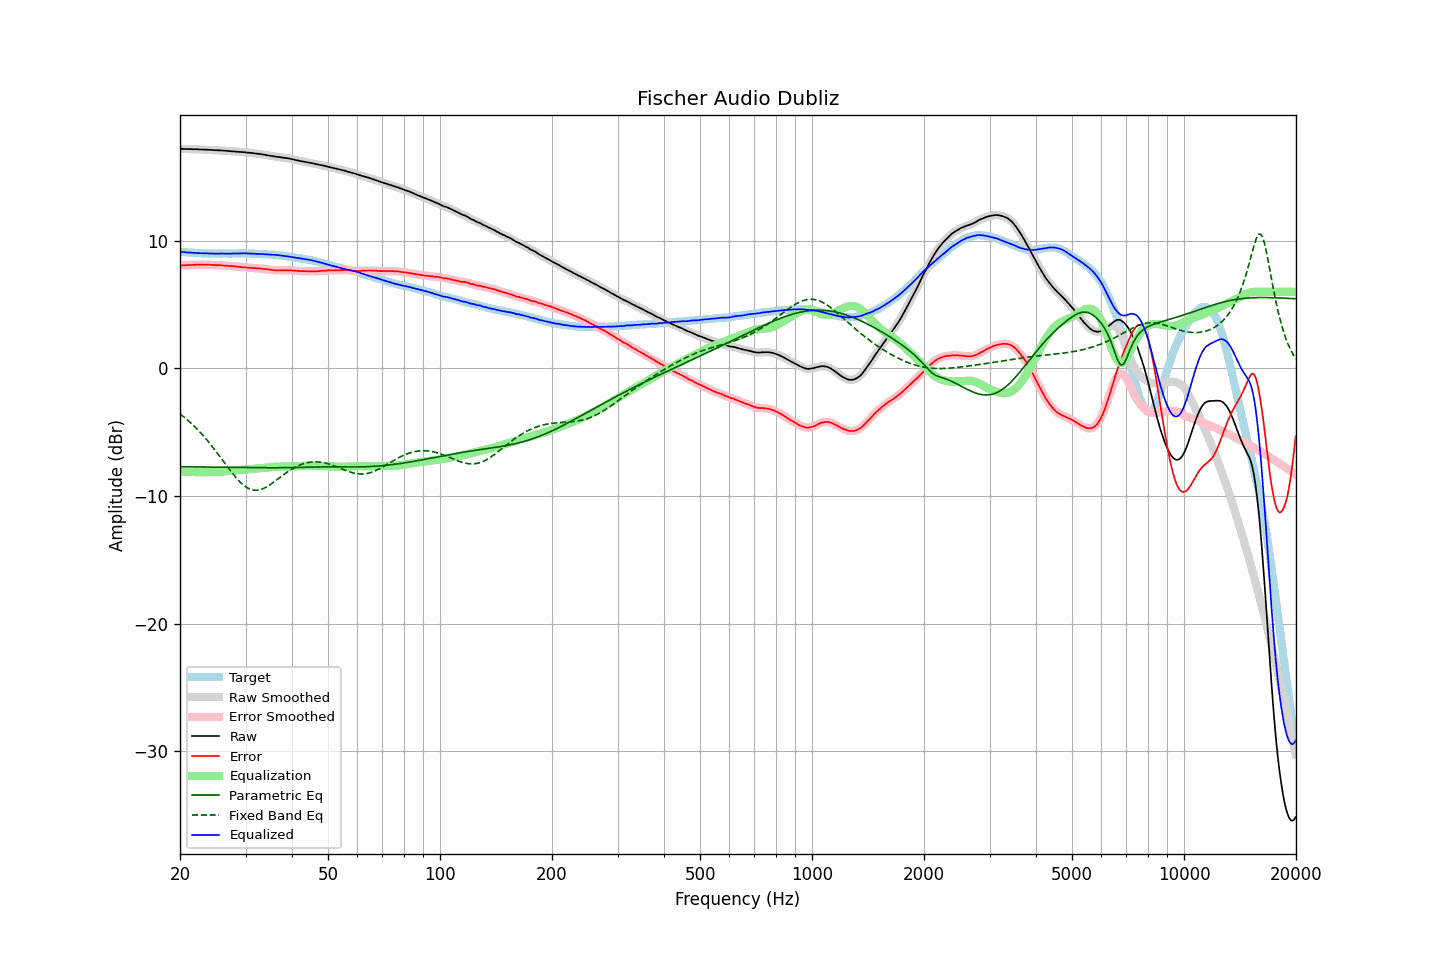

Values plotted in this chart, from the file beside it:
frequency, raw, error, smoothed, error_smoothed, equalization, parametric_eq, fixed_band_eq, equalized_raw, equalized_smoothed, target
20.00, 17.21, 8.06, 17.21, 8.06, -8.06, -7.70, -3.56, 9.15, 9.15, 9.15
20.20, 17.21, 8.07, 17.20, 8.07, -8.07, -7.70, -3.66, 9.14, 9.13, 9.14
20.40, 17.20, 8.07, 17.20, 8.07, -8.08, -7.70, -3.76, 9.12, 9.12, 9.13
20.61, 17.20, 8.08, 17.19, 8.08, -8.08, -7.70, -3.86, 9.11, 9.11, 9.12
20.81, 17.19, 8.09, 17.19, 8.09, -8.09, -7.70, -3.96, 9.09, 9.10, 9.09
21.02, 17.19, 8.10, 17.19, 8.10, -8.10, -7.71, -4.08, 9.09, 9.09, 9.08
21.23, 17.19, 8.11, 17.18, 8.11, -8.10, -7.71, -4.19, 9.08, 9.08, 9.07
21.44, 17.19, 8.10, 17.18, 8.11, -8.11, -7.71, -4.30, 9.08, 9.07, 9.08
21.66, 17.18, 8.11, 17.18, 8.11, -8.11, -7.71, -4.42, 9.06, 9.06, 9.06
21.87, 17.18, 8.11, 17.18, 8.12, -8.12, -7.71, -4.54, 9.06, 9.06, 9.06
22.09, 17.18, 8.13, 17.17, 8.12, -8.12, -7.71, -4.67, 9.05, 9.05, 9.04
22.31, 17.17, 8.12, 17.17, 8.13, -8.12, -7.72, -4.80, 9.04, 9.04, 9.04
22.54, 17.16, 8.12, 17.16, 8.13, -8.13, -7.72, -4.93, 9.03, 9.03, 9.03
22.76, 17.16, 8.12, 17.15, 8.13, -8.13, -7.72, -5.07, 9.03, 9.02, 9.03
22.99, 17.15, 8.13, 17.15, 8.13, -8.13, -7.72, -5.20, 9.02, 9.02, 9.02
23.22, 17.15, 8.14, 17.14, 8.13, -8.13, -7.72, -5.35, 9.02, 9.02, 9.01
23.45, 17.14, 8.12, 17.14, 8.13, -8.13, -7.72, -5.49, 9.01, 9.01, 9.02
23.69, 17.14, 8.13, 17.13, 8.13, -8.12, -7.73, -5.64, 9.01, 9.01, 9.01
23.92, 17.13, 8.13, 17.13, 8.12, -8.12, -7.73, -5.79, 9.01, 9.01, 9.00
24.16, 17.13, 8.12, 17.12, 8.12, -8.12, -7.73, -5.95, 9.01, 9.01, 9.01
24.40, 17.12, 8.11, 17.11, 8.11, -8.11, -7.73, -6.10, 9.00, 9.00, 9.01
24.65, 17.11, 8.10, 17.11, 8.10, -8.11, -7.73, -6.27, 9.00, 9.00, 9.01
24.89, 17.10, 8.09, 17.10, 8.10, -8.10, -7.74, -6.43, 8.99, 9.00, 9.00
25.14, 17.10, 8.10, 17.09, 8.10, -8.10, -7.74, -6.59, 9.00, 9.00, 8.99
25.39, 17.09, 8.09, 17.09, 8.10, -8.09, -7.74, -6.76, 9.00, 9.00, 8.99
25.65, 17.09, 8.09, 17.08, 8.09, -8.08, -7.74, -6.93, 9.00, 9.00, 8.99
25.91, 17.08, 8.08, 17.07, 8.08, -8.08, -7.74, -7.10, 9.00, 9.00, 8.99
26.16, 17.07, 8.06, 17.07, 8.07, -8.07, -7.74, -7.27, 9.00, 9.00, 9.00
26.43, 17.06, 8.06, 17.06, 8.06, -8.06, -7.75, -7.44, 9.00, 9.00, 9.00
26.69, 17.05, 8.05, 17.05, 8.05, -8.05, -7.75, -7.61, 8.99, 8.99, 9.00
26.96, 17.04, 8.04, 17.03, 8.04, -8.04, -7.75, -7.78, 8.99, 8.99, 9.00
27.23, 17.03, 8.03, 17.03, 8.03, -8.03, -7.75, -7.94, 9.00, 9.00, 9.00
27.50, 17.02, 8.02, 17.02, 8.02, -8.02, -7.75, -8.11, 9.00, 9.00, 9.00
27.77, 17.02, 8.01, 17.01, 8.01, -8.01, -7.75, -8.27, 9.01, 9.00, 9.00
28.05, 17.01, 8.00, 17.01, 8.00, -7.99, -7.76, -8.42, 9.01, 9.01, 9.00
28.33, 17.00, 7.98, 17.00, 7.99, -7.98, -7.76, -8.57, 9.01, 9.01, 9.01
28.62, 16.99, 7.97, 16.98, 7.97, -7.97, -7.76, -8.71, 9.02, 9.01, 9.01
28.90, 16.97, 7.95, 16.97, 7.95, -7.96, -7.76, -8.84, 9.01, 9.01, 9.02
29.19, 16.96, 7.94, 16.96, 7.94, -7.94, -7.76, -8.97, 9.01, 9.01, 9.02
29.48, 16.95, 7.93, 16.95, 7.93, -7.93, -7.76, -9.08, 9.01, 9.01, 9.02
29.78, 16.94, 7.92, 16.93, 7.92, -7.92, -7.77, -9.19, 9.01, 9.01, 9.01
30.08, 16.93, 7.91, 16.92, 7.91, -7.91, -7.77, -9.28, 9.01, 9.01, 9.01
30.38, 16.91, 7.90, 16.91, 7.90, -7.90, -7.77, -9.36, 9.00, 9.01, 9.00
30.68, 16.90, 7.90, 16.90, 7.90, -7.89, -7.77, -9.42, 9.00, 9.00, 9.00
30.99, 16.89, 7.89, 16.88, 7.89, -7.89, -7.77, -9.48, 9.00, 9.00, 9.00
31.30, 16.88, 7.88, 16.87, 7.88, -7.88, -7.77, -9.51, 9.00, 8.99, 9.00
31.61, 16.86, 7.86, 16.86, 7.87, -7.87, -7.77, -9.54, 8.99, 8.99, 8.99
31.93, 16.84, 7.86, 16.84, 7.86, -7.86, -7.77, -9.54, 8.98, 8.98, 8.97
32.24, 16.83, 7.85, 16.82, 7.85, -7.85, -7.78, -9.54, 8.98, 8.97, 8.98
32.57, 16.81, 7.84, 16.81, 7.84, -7.84, -7.78, -9.52, 8.97, 8.97, 8.97
32.89, 16.80, 7.83, 16.79, 7.82, -7.82, -7.78, -9.49, 8.97, 8.97, 8.97
33.22, 16.78, 7.81, 16.78, 7.81, -7.81, -7.78, -9.45, 8.96, 8.96, 8.96
33.55, 16.76, 7.79, 16.76, 7.80, -7.80, -7.78, -9.40, 8.96, 8.96, 8.96
33.89, 16.74, 7.79, 16.73, 7.78, -7.78, -7.78, -9.34, 8.95, 8.95, 8.95
34.23, 16.71, 7.77, 16.71, 7.77, -7.77, -7.78, -9.27, 8.94, 8.94, 8.94
34.57, 16.69, 7.75, 16.69, 7.75, -7.75, -7.78, -9.19, 8.93, 8.93, 8.93
34.92, 16.67, 7.75, 16.66, 7.74, -7.74, -7.78, -9.11, 8.93, 8.93, 8.92
35.27, 16.65, 7.71, 16.65, 7.72, -7.72, -7.78, -9.02, 8.92, 8.92, 8.94
35.62, 16.63, 7.71, 16.63, 7.71, -7.71, -7.78, -8.93, 8.91, 8.91, 8.91
35.97, 16.61, 7.70, 16.60, 7.69, -7.70, -7.78, -8.84, 8.90, 8.90, 8.91
... 635 more rows
